Run: headless pygame with SDL's dummy video driver; simulated clock (each Clock.tick advances the game by its frame time, no real sleeping); random seed 0; keys injected as events and as key.get_pressed() state; no mouse input.
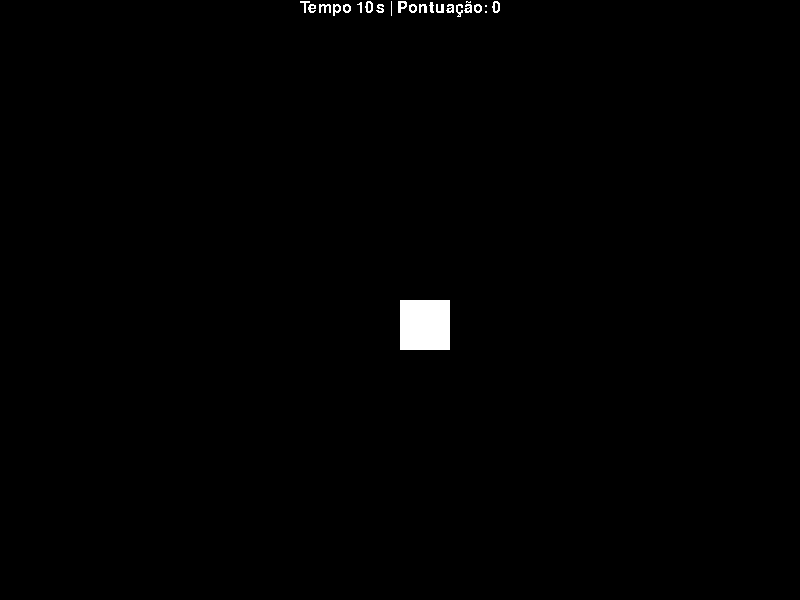
Frame 1 of 4 · flips 1–60 · no input
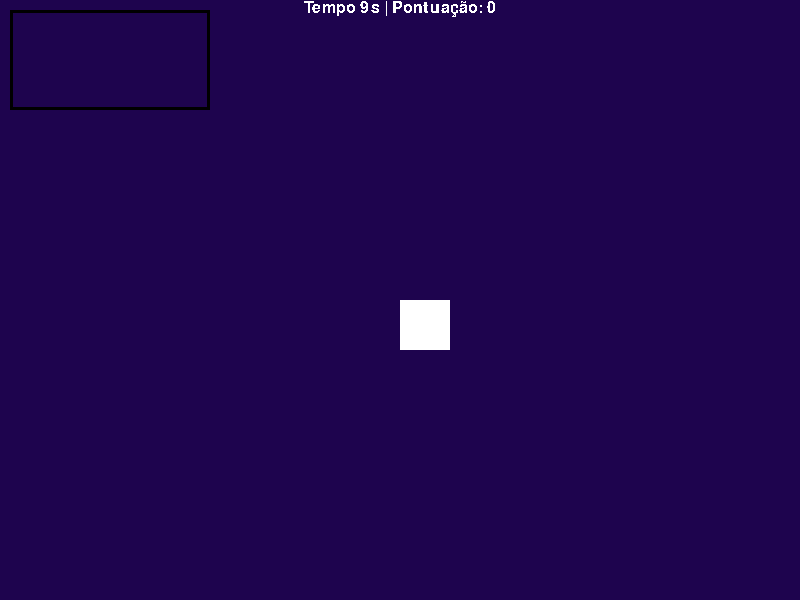
Frame 2 of 4 · flips 61–180 · tapped SPACE, RETURN · held RIGHT (→), D
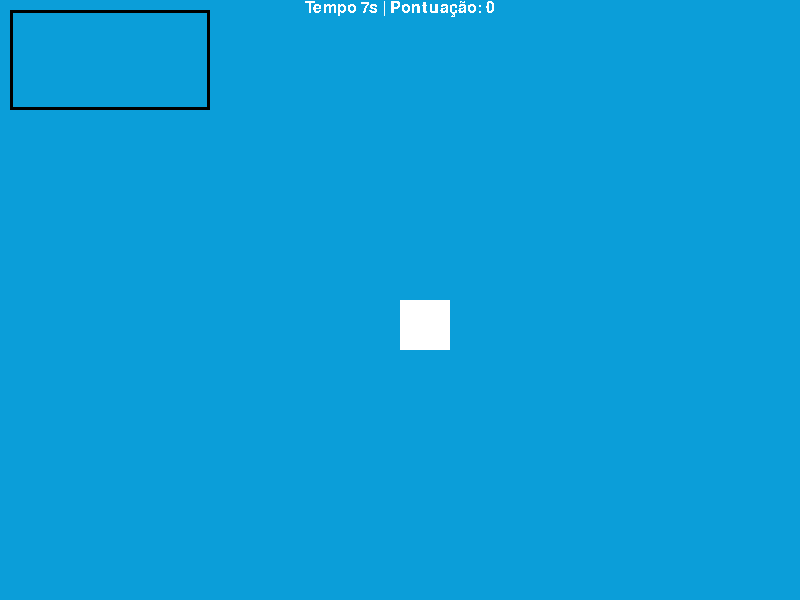
Frame 3 of 4 · flips 181–300 · held DOWN (↓), S
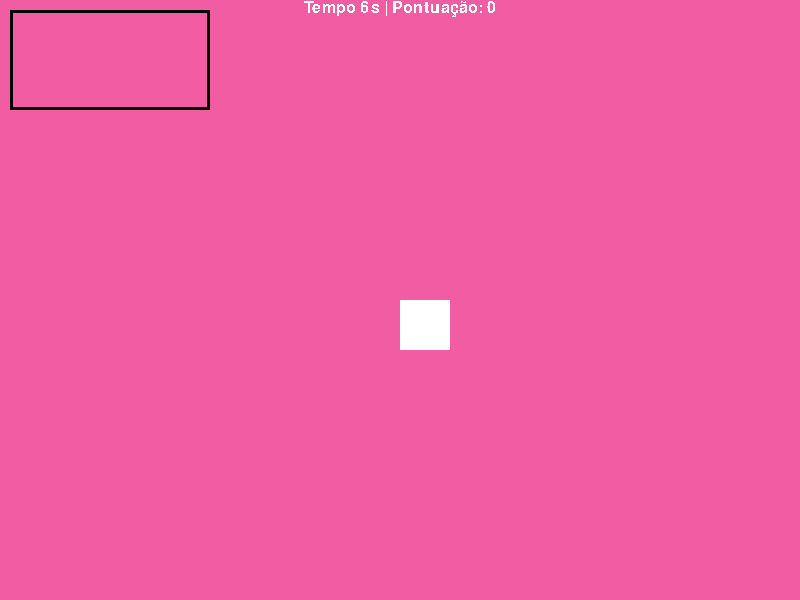
Frame 4 of 4 · flips 301–420 · held LEFT (←), A, UP (↑), W

The pygame program that drew these frames:

import pygame
import random

pygame.init()
largura_tela = 800
altura_tela = 600

lightBlue = (11, 158, 217)
blue = (3, 44, 166)
darkBlue = (2, 24, 89)
white = (255, 255, 255)
black = (0, 0, 0)
pink = (242, 92, 162)

random_lightBlue = (110, 18, 214)
random_blue = (30, 4, 78)
random_darkBlue = (12, 42, 147)
random_white = (59, 55, 25)
random_black = (10, 100, 255)
random_pink = (22, 90, 212)
cores = [lightBlue, blue, darkBlue, black, pink, random_lightBlue,
         random_blue,
         random_darkBlue,
         random_white,
         random_black,
         random_pink,
         ]

clock = pygame.time.Clock()

tela = pygame.display.set_mode((largura_tela, altura_tela))

conta_clocks = 0

pontos = 0

conta_segundos = 10


def mostra_tempo(tempo, pontos):
    font = pygame.font.SysFont(
        'yugothicregularyugothicuisemilight', 24)
    text = font.render("Tempo " + str(tempo) +
                       "s | Pontuação: " + str(pontos), False, white)
    textpos = text.get_rect(centerx=tela.get_width()/2)
    tela.blit(text, textpos)


terminou = False
while not terminou:
    pygame.display.update()

    for event in pygame.event.get():
        if event.type == pygame.QUIT:
            terminou = True
    conta_clocks += 1
    if conta_clocks == 50:
        if conta_segundos > 0:
            conta_segundos -= 1
            conta_clocks = 0
            tela.fill(cores[random.randint(0, 10)])
        else:
            terminou = True

    mostra_tempo(conta_segundos, pontos)
    pygame.draw.rect(tela, black, (10, 10, 200, 100), 3)
    # Desenha um retângulo todo preenchido de vermelho
    pygame.draw.rect(tela, white, (400, 300, 50, 50))
    pygame.display.update()
    clock.tick(50)


pygame.display.quit()

pygame.quit()
